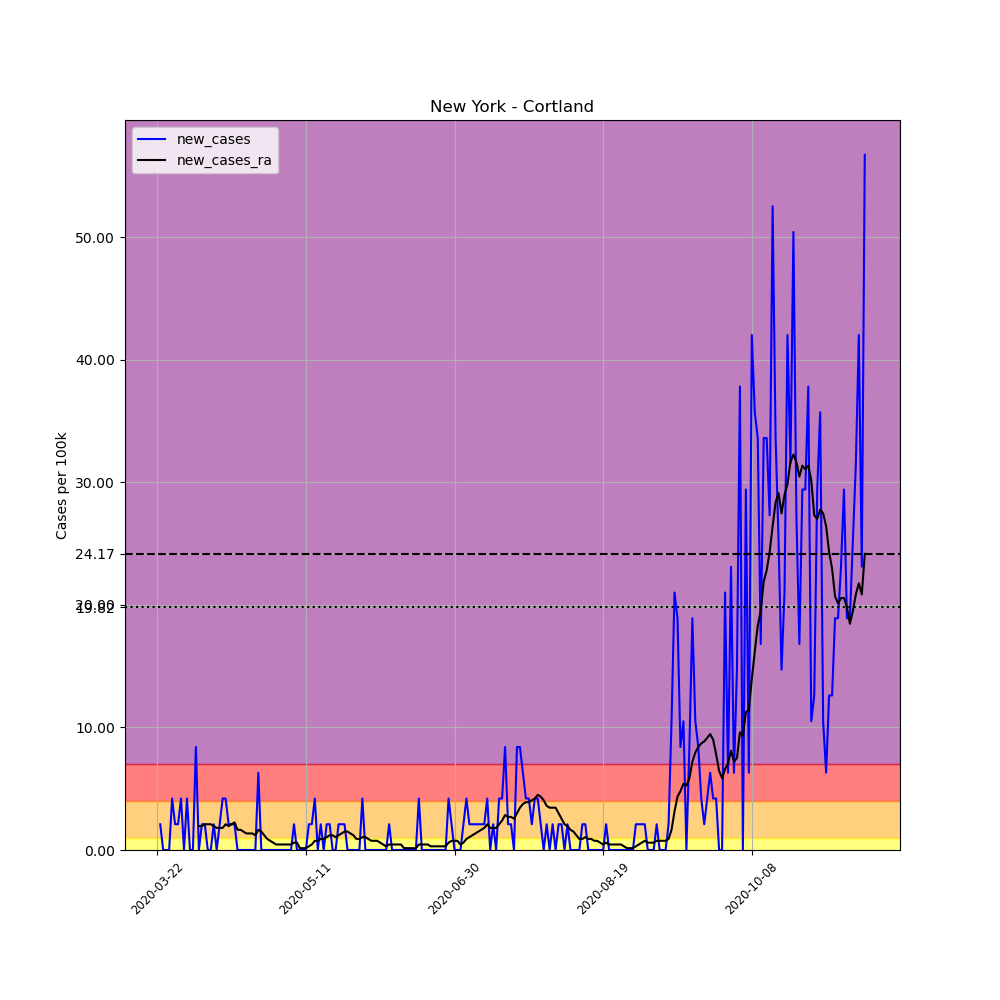

The file beside this chart, header and first rows:
, date, county, state, fips, cases, deaths, COUNTY, STNAME, CTYNAME, POPESTIMATE2019, per_100k, new_cases, new_cases_ra
263204, 2020-03-22, Cortland, New York, 36023, 1, 0, 23, New York, Cortland, 47581, 2.102, , 
263205, 2020-03-23, Cortland, New York, 36023, 2, 0, 23, New York, Cortland, 47581, 4.203, 2.102, 
263206, 2020-03-24, Cortland, New York, 36023, 2, 0, 23, New York, Cortland, 47581, 4.203, 0.0, 
263207, 2020-03-25, Cortland, New York, 36023, 2, 0, 23, New York, Cortland, 47581, 4.203, 0.0, 
263208, 2020-03-26, Cortland, New York, 36023, 2, 0, 23, New York, Cortland, 47581, 4.203, 0.0, 
263209, 2020-03-27, Cortland, New York, 36023, 4, 0, 23, New York, Cortland, 47581, 8.407, 4.203, 
263210, 2020-03-28, Cortland, New York, 36023, 5, 0, 23, New York, Cortland, 47581, 10.51, 2.102, 
263211, 2020-03-29, Cortland, New York, 36023, 6, 0, 23, New York, Cortland, 47581, 12.61, 2.102, 
263212, 2020-03-30, Cortland, New York, 36023, 8, 0, 23, New York, Cortland, 47581, 16.81, 4.203, 
263213, 2020-03-31, Cortland, New York, 36023, 8, 0, 23, New York, Cortland, 47581, 16.81, 0.0, 
263214, 2020-04-01, Cortland, New York, 36023, 10, 0, 23, New York, Cortland, 47581, 21.02, 4.203, 
263215, 2020-04-02, Cortland, New York, 36023, 10, 0, 23, New York, Cortland, 47581, 21.02, 0.0, 
263216, 2020-04-03, Cortland, New York, 36023, 10, 0, 23, New York, Cortland, 47581, 21.02, 0.0, 
263217, 2020-04-04, Cortland, New York, 36023, 14, 0, 23, New York, Cortland, 47581, 29.42, 8.407, 
263218, 2020-04-05, Cortland, New York, 36023, 14, 0, 23, New York, Cortland, 47581, 29.42, 0.0, 1.952
263219, 2020-04-06, Cortland, New York, 36023, 15, 0, 23, New York, Cortland, 47581, 31.53, 2.102, 1.952
263220, 2020-04-07, Cortland, New York, 36023, 16, 0, 23, New York, Cortland, 47581, 33.63, 2.102, 2.102
263221, 2020-04-08, Cortland, New York, 36023, 16, 0, 23, New York, Cortland, 47581, 33.63, 0.0, 2.102
263222, 2020-04-09, Cortland, New York, 36023, 16, 0, 23, New York, Cortland, 47581, 33.63, 0.0, 2.102
263223, 2020-04-10, Cortland, New York, 36023, 17, 0, 23, New York, Cortland, 47581, 35.73, 2.102, 1.952
263224, 2020-04-11, Cortland, New York, 36023, 17, 0, 23, New York, Cortland, 47581, 35.73, 0.0, 1.801
263225, 2020-04-12, Cortland, New York, 36023, 18, 0, 23, New York, Cortland, 47581, 37.83, 2.102, 1.801
263226, 2020-04-13, Cortland, New York, 36023, 20, 0, 23, New York, Cortland, 47581, 42.03, 4.203, 1.801
263227, 2020-04-14, Cortland, New York, 36023, 22, 0, 23, New York, Cortland, 47581, 46.24, 4.203, 2.102
263228, 2020-04-15, Cortland, New York, 36023, 23, 0, 23, New York, Cortland, 47581, 48.34, 2.102, 1.952
263229, 2020-04-16, Cortland, New York, 36023, 24, 0, 23, New York, Cortland, 47581, 50.44, 2.102, 2.102
263230, 2020-04-17, Cortland, New York, 36023, 25, 0, 23, New York, Cortland, 47581, 52.54, 2.102, 2.252
263231, 2020-04-18, Cortland, New York, 36023, 25, 0, 23, New York, Cortland, 47581, 52.54, 0.0, 1.651
263232, 2020-04-19, Cortland, New York, 36023, 25, 0, 23, New York, Cortland, 47581, 52.54, 0.0, 1.651
263233, 2020-04-20, Cortland, New York, 36023, 25, 0, 23, New York, Cortland, 47581, 52.54, 0.0, 1.501
263234, 2020-04-21, Cortland, New York, 36023, 25, 0, 23, New York, Cortland, 47581, 52.54, 0.0, 1.351
263235, 2020-04-22, Cortland, New York, 36023, 25, 0, 23, New York, Cortland, 47581, 52.54, 0.0, 1.351
263236, 2020-04-23, Cortland, New York, 36023, 25, 0, 23, New York, Cortland, 47581, 52.54, 0.0, 1.351
263237, 2020-04-24, Cortland, New York, 36023, 25, 0, 23, New York, Cortland, 47581, 52.54, 0.0, 1.201
263238, 2020-04-25, Cortland, New York, 36023, 28, 0, 23, New York, Cortland, 47581, 58.85, 6.305, 1.651
263239, 2020-04-26, Cortland, New York, 36023, 28, 0, 23, New York, Cortland, 47581, 58.85, 0.0, 1.501
263240, 2020-04-27, Cortland, New York, 36023, 28, 0, 23, New York, Cortland, 47581, 58.85, 0.0, 1.201
263241, 2020-04-28, Cortland, New York, 36023, 28, 0, 23, New York, Cortland, 47581, 58.85, 0.0, 0.9007
263242, 2020-04-29, Cortland, New York, 36023, 28, 0, 23, New York, Cortland, 47581, 58.85, 0.0, 0.7506
263243, 2020-04-30, Cortland, New York, 36023, 28, 0, 23, New York, Cortland, 47581, 58.85, 0.0, 0.6005
263244, 2020-05-01, Cortland, New York, 36023, 28, 0, 23, New York, Cortland, 47581, 58.85, 0.0, 0.4504
263245, 2020-05-02, Cortland, New York, 36023, 28, 0, 23, New York, Cortland, 47581, 58.85, 0.0, 0.4504
263246, 2020-05-03, Cortland, New York, 36023, 28, 0, 23, New York, Cortland, 47581, 58.85, 0.0, 0.4504
263247, 2020-05-04, Cortland, New York, 36023, 28, 0, 23, New York, Cortland, 47581, 58.85, 0.0, 0.4504
263248, 2020-05-05, Cortland, New York, 36023, 28, 0, 23, New York, Cortland, 47581, 58.85, 0.0, 0.4504
263249, 2020-05-06, Cortland, New York, 36023, 28, 0, 23, New York, Cortland, 47581, 58.85, 0.0, 0.4504
263250, 2020-05-07, Cortland, New York, 36023, 29, 0, 23, New York, Cortland, 47581, 60.95, 2.102, 0.6005
263251, 2020-05-08, Cortland, New York, 36023, 29, 0, 23, New York, Cortland, 47581, 60.95, 0.0, 0.6005
263252, 2020-05-09, Cortland, New York, 36023, 29, 0, 23, New York, Cortland, 47581, 60.95, 0.0, 0.1501
263253, 2020-05-10, Cortland, New York, 36023, 29, 0, 23, New York, Cortland, 47581, 60.95, 0.0, 0.1501
263254, 2020-05-11, Cortland, New York, 36023, 29, 0, 23, New York, Cortland, 47581, 60.95, 0.0, 0.1501
263255, 2020-05-12, Cortland, New York, 36023, 30, 0, 23, New York, Cortland, 47581, 63.05, 2.102, 0.3002
263256, 2020-05-13, Cortland, New York, 36023, 31, 0, 23, New York, Cortland, 47581, 65.15, 2.102, 0.4504
263257, 2020-05-14, Cortland, New York, 36023, 33, 0, 23, New York, Cortland, 47581, 69.36, 4.203, 0.7506
263258, 2020-05-15, Cortland, New York, 36023, 33, 0, 23, New York, Cortland, 47581, 69.36, 0.0, 0.7506
263259, 2020-05-16, Cortland, New York, 36023, 34, 0, 23, New York, Cortland, 47581, 71.46, 2.102, 0.9007
263260, 2020-05-17, Cortland, New York, 36023, 34, 0, 23, New York, Cortland, 47581, 71.46, 0.0, 0.9007
263261, 2020-05-18, Cortland, New York, 36023, 35, 0, 23, New York, Cortland, 47581, 73.56, 2.102, 1.051
263262, 2020-05-19, Cortland, New York, 36023, 36, 0, 23, New York, Cortland, 47581, 75.66, 2.102, 1.201
263263, 2020-05-20, Cortland, New York, 36023, 36, 0, 23, New York, Cortland, 47581, 75.66, 0.0, 1.201
... 179 more rows
